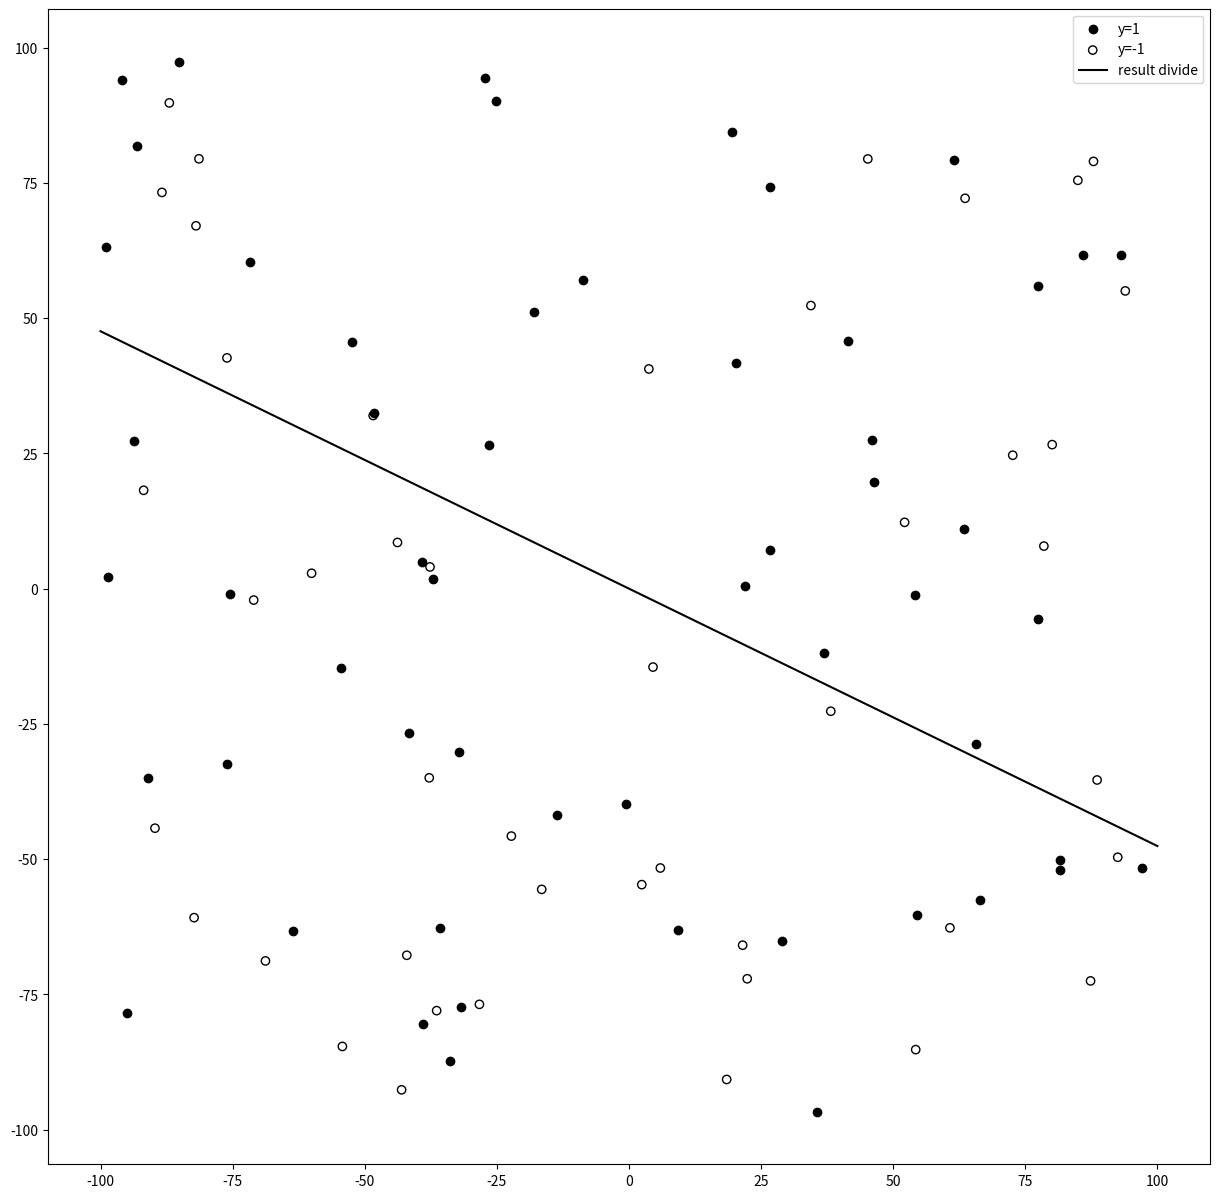

Generate this figure with matplotlib:
import numpy as np
import matplotlib.pyplot as plt

def sign(x):
    if x>0:
        return 1
    elif x<0:
        return -1
    else:
        return 0

def POCKET(x,y,threhold,iter=1000,w=np.array([0,0])):
    n=y.size
    x=np.append(np.ones((n,1)),x,axis=1)
    w_hat=w=np.insert(w,0,-1*threhold)
    
    error=np.ones(n)
    error_hat=n
    for i in range(iter):
        k=n-1
        for j in range(n):
            if sign(w@x[n-1-j].T)!=y[n-1-j]:
                error[n-1-j]=1
                k=n-1-j#Backward Search to find 1st error
        error_sum=error.sum()
        if error_sum<error_hat:
            error_hat=error_sum
            w_hat=w
        if error_sum>0:
            w=w+y[k]*x[k]
            error[:]=0
        else:
            break
    return w[1:]

if __name__=='__main__':
    n=100
    threhold=1
    np.random.seed(42)
    
    x=200*np.random.random((n,2))-100
    y=np.random.randint(0,2,n)
    y[y==0]=-1

    w=POCKET(x,y,threhold)
    plot_x=np.arange(-100,100,0.01)
    result_divide=-1*plot_x*w[0]/w[1]

    plt.figure(figsize=(15,15))
    plt.scatter(x[y==1][:,0],x[y==1][:,1],c='k')
    plt.scatter(x[y==-1][:,0],x[y==-1][:,1], color='none',marker='o', edgecolors='k')
    plt.plot(plot_x,result_divide,'k')
    plt.legend(['y=1','y=-1','result divide'])
    plt.savefig('Pocket result on random D.jpg',bbox_inches='tight')